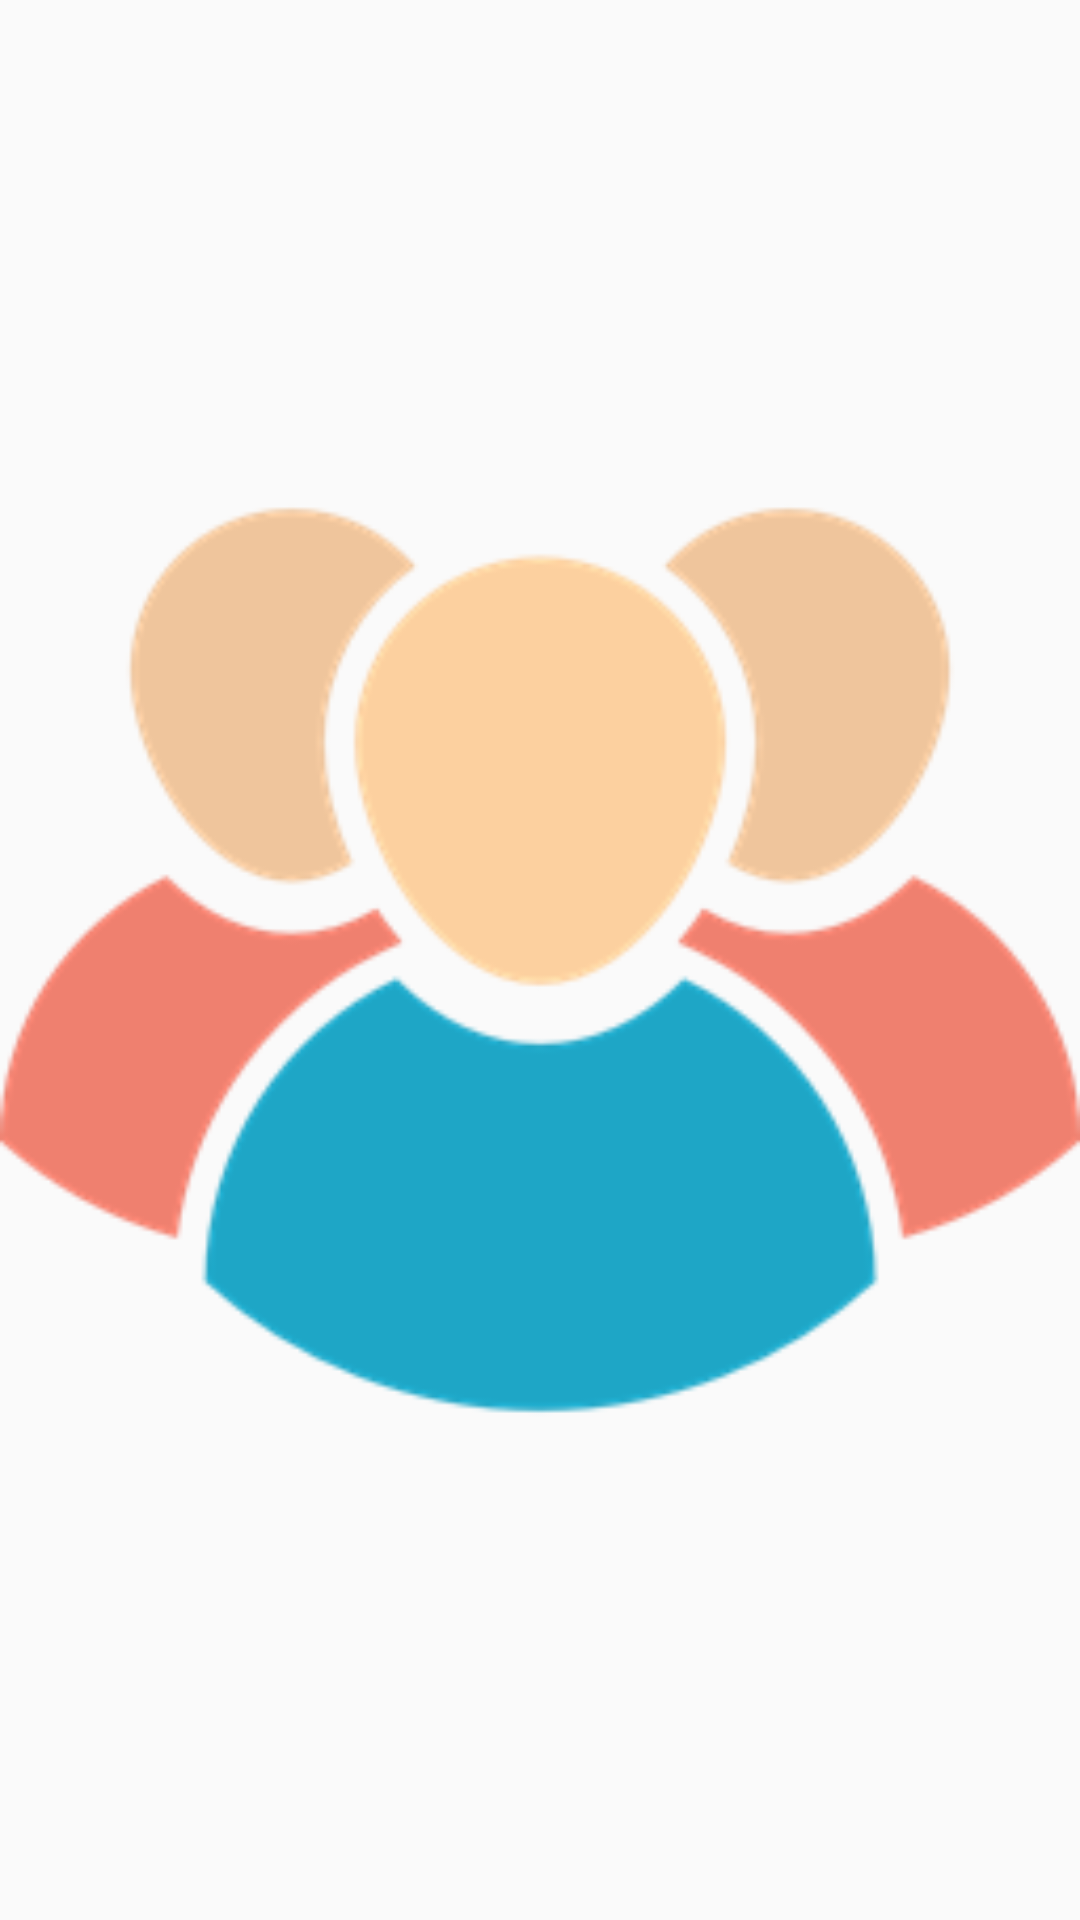

Here is an Android app screen rendered from its layout file. Give the layout XML and the strings, colors and styles it references.
<!-- AndroidManifest.xml: application theme AppTheme -->
<!-- res/layout/icon_spinner.xml -->
<?xml version="1.0" encoding="utf-8"?>
<ImageView
    xmlns:android="http://schemas.android.com/apk/res/android"
    android:layout_width="@dimen/action_bar_icon_size"
    android:layout_height="@dimen/action_bar_icon_size"
    android:src="@drawable/team">

</ImageView>
<!-- resources referenced by this layout -->
<resources>
  <dimen name="action_bar_icon_size">50dip</dimen>
  <!-- drawable team: png bitmap (drawable-xxxhdpi, 16600 bytes) -->
  <style name="AppTheme" parent="Theme.AppCompat.Light.DarkActionBar">
          
          <item name="colorPrimary">@color/colorPrimary</item>
          <item name="colorPrimaryDark">@color/colorPrimaryDark</item>
          <item name="colorAccent">@color/colorAccent</item>
      </style>
  <color name="colorPrimary">#008577</color>
  <color name="colorPrimaryDark">#00574B</color>
  <color name="colorAccent">#D81B60</color>
</resources>
